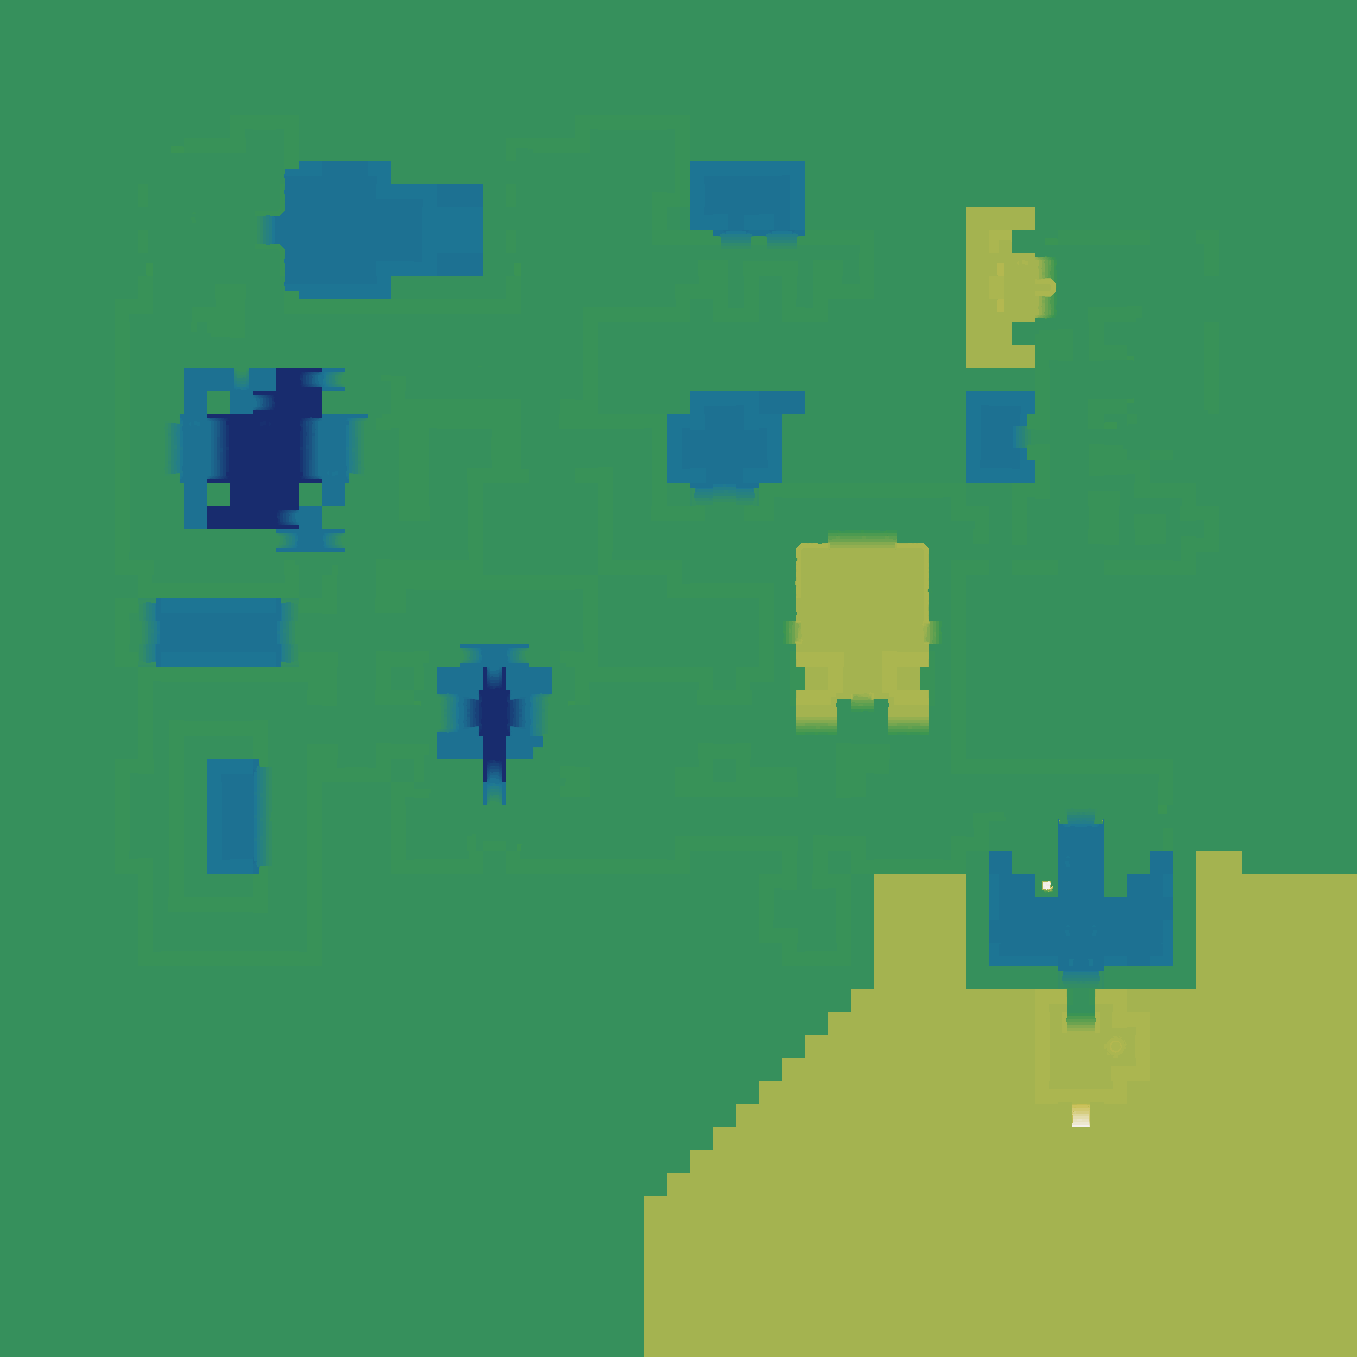

The data file committed next to this chart (first rows):
source	layout_generated (walk_layer.build_heigh…
grid	sim_1246223437.tsv
width	1357
height	1357
format	i16 LE, row-major, levels of 7.8125 worl…
min	-32
max	38
